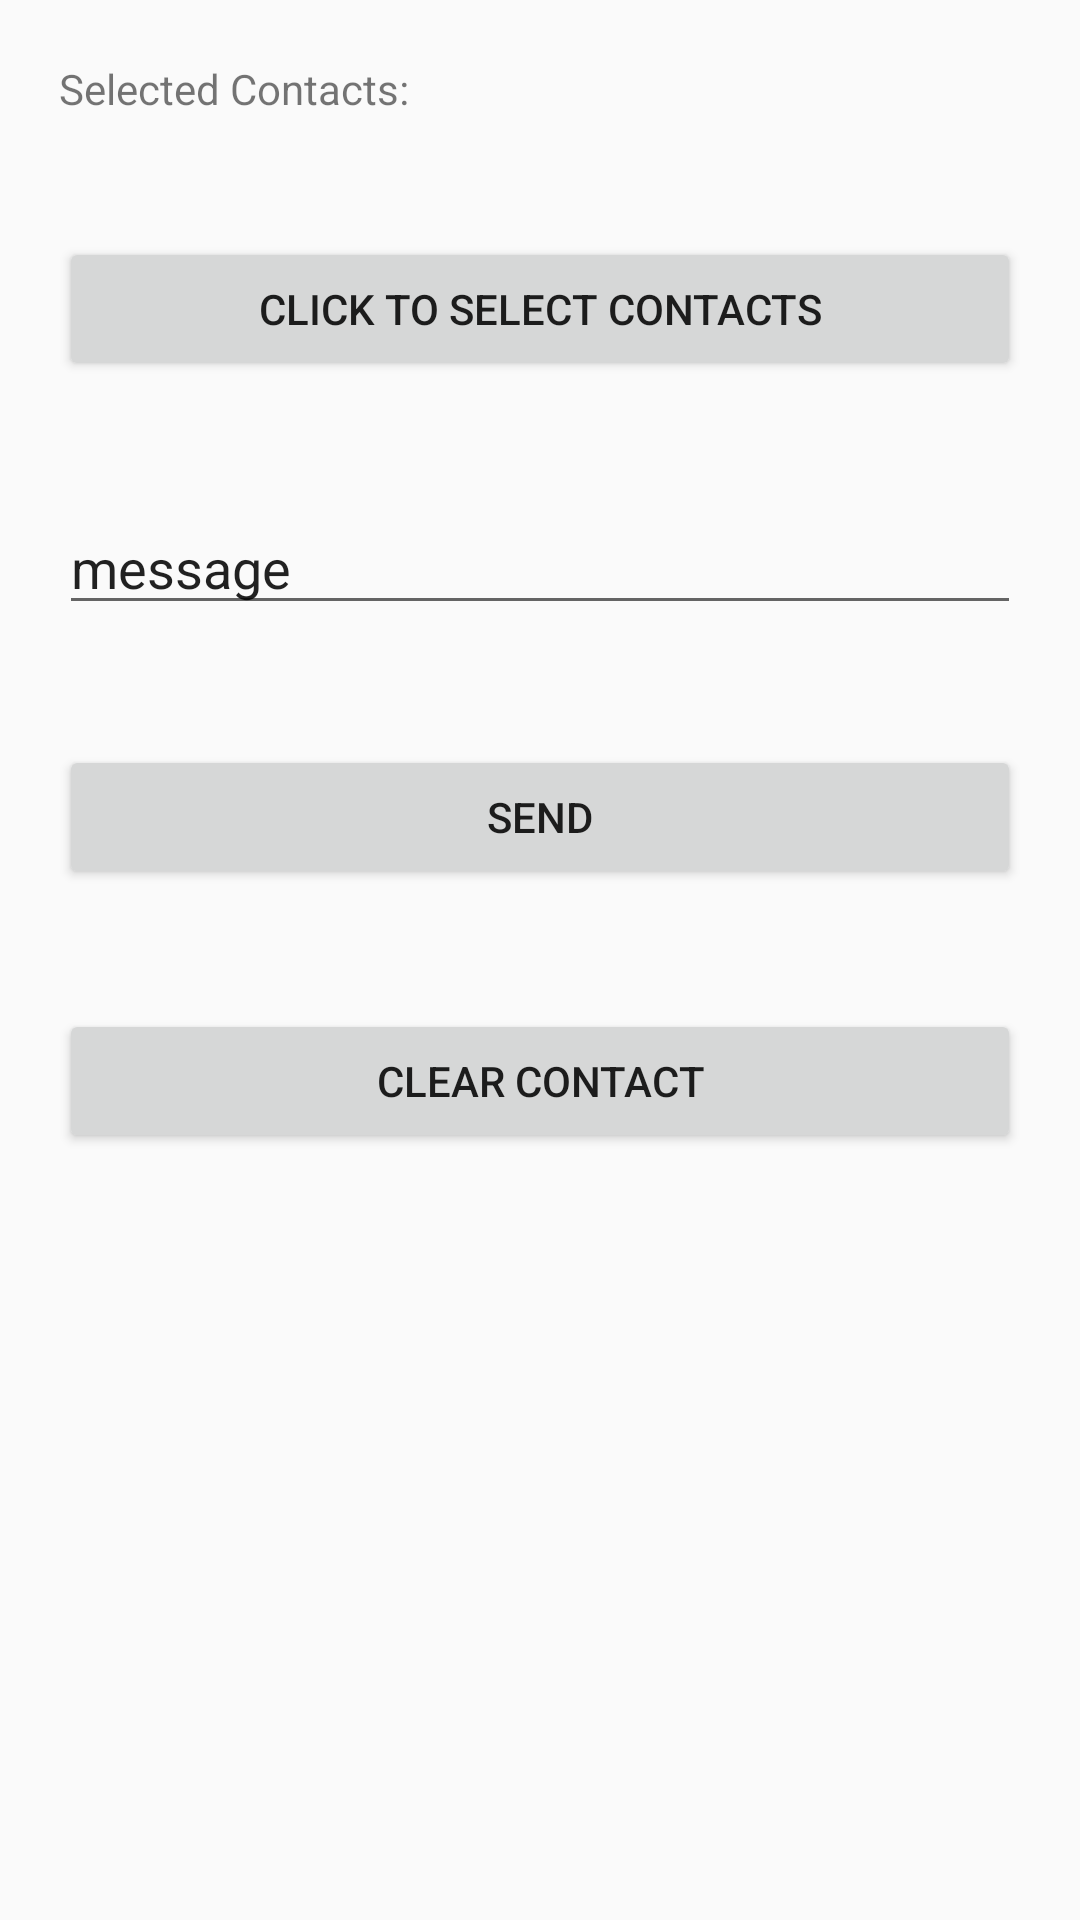

Here is an Android app screen rendered from its layout file. Give the layout XML and the strings, colors and styles it references.
<!-- AndroidManifest.xml: application theme AppTheme -->
<!-- res/layout/activity_main.xml -->
<?xml version="1.0" encoding="utf-8"?>
<LinearLayout xmlns:android="http://schemas.android.com/apk/res/android"
    xmlns:app="http://schemas.android.com/apk/res-auto"
    xmlns:tools="http://schemas.android.com/tools"
    android:layout_width="match_parent"
    android:layout_height="match_parent"
    android:paddingBottom="@dimen/activity_vertical_margin"
    android:paddingLeft="@dimen/activity_horizontal_margin"
    android:paddingRight="@dimen/activity_horizontal_margin"
    android:paddingTop="@dimen/activity_vertical_margin"
    app:layout_behavior="@string/appbar_scrolling_view_behavior"
    tools:context=".MainActivity"
    android:orientation="vertical">

    <TextView
        android:id="@+id/txt_selected_contacts"
        android:layout_width="match_parent"
        android:layout_height="wrap_content"
        android:layout_margin="20dp"
        android:text="Selected Contacts: " />

    <Button
        android:id="@+id/btn_pick_contacts"
        android:layout_width="match_parent"
        android:layout_height="wrap_content"
        android:layout_below="@id/txt_selected_contacts"
        android:layout_marginStart="20dp"
        android:layout_marginTop="20dp"
        android:layout_marginEnd="20dp"
        android:layout_marginBottom="20dp"
        android:text="Click to Select Contacts" />

    <EditText
        android:id="@+id/messageid"
        android:layout_width="match_parent"
        android:layout_height="wrap_content"
        android:layout_margin="20dp"
        android:ems="10"
        android:inputType="textPersonName"
        android:text="message" />

    <Button
        android:id="@+id/sendmsg"
        android:layout_width="match_parent"
        android:layout_height="wrap_content"
        android:layout_margin="20dp"
        android:text="Send" />

    <Button
        android:id="@+id/clear"
        android:layout_width="match_parent"
        android:layout_height="wrap_content"
        android:layout_margin="20dp"
        android:text="Clear Contact" />

</LinearLayout>
<!-- resources referenced by this layout -->
<resources>
  <style name="AppTheme" parent="Theme.AppCompat.Light.NoActionBar">
          
          <item name="colorPrimary">@color/purple_500</item>
          <item name="colorPrimaryVariant">@color/purple_700</item>
          <item name="colorOnPrimary">@color/white</item>
          
          <item name="colorSecondary">@color/teal_200</item>
          <item name="colorSecondaryVariant">@color/teal_700</item>
          <item name="colorOnSecondary">@color/black</item>
          
          <item name="android:statusBarColor" tools:targetApi="l">?attr/colorPrimaryVariant</item>
      </style>
  <color name="purple_500">#2B2B2B</color>
  <color name="purple_700">#2B2B2B</color>
  <color name="white">#FFFFFFFF</color>
  <color name="teal_200">#2B2B2B</color>
  <color name="teal_700">#2B2B2B</color>
  <color name="black">#FF000000</color>
</resources>
